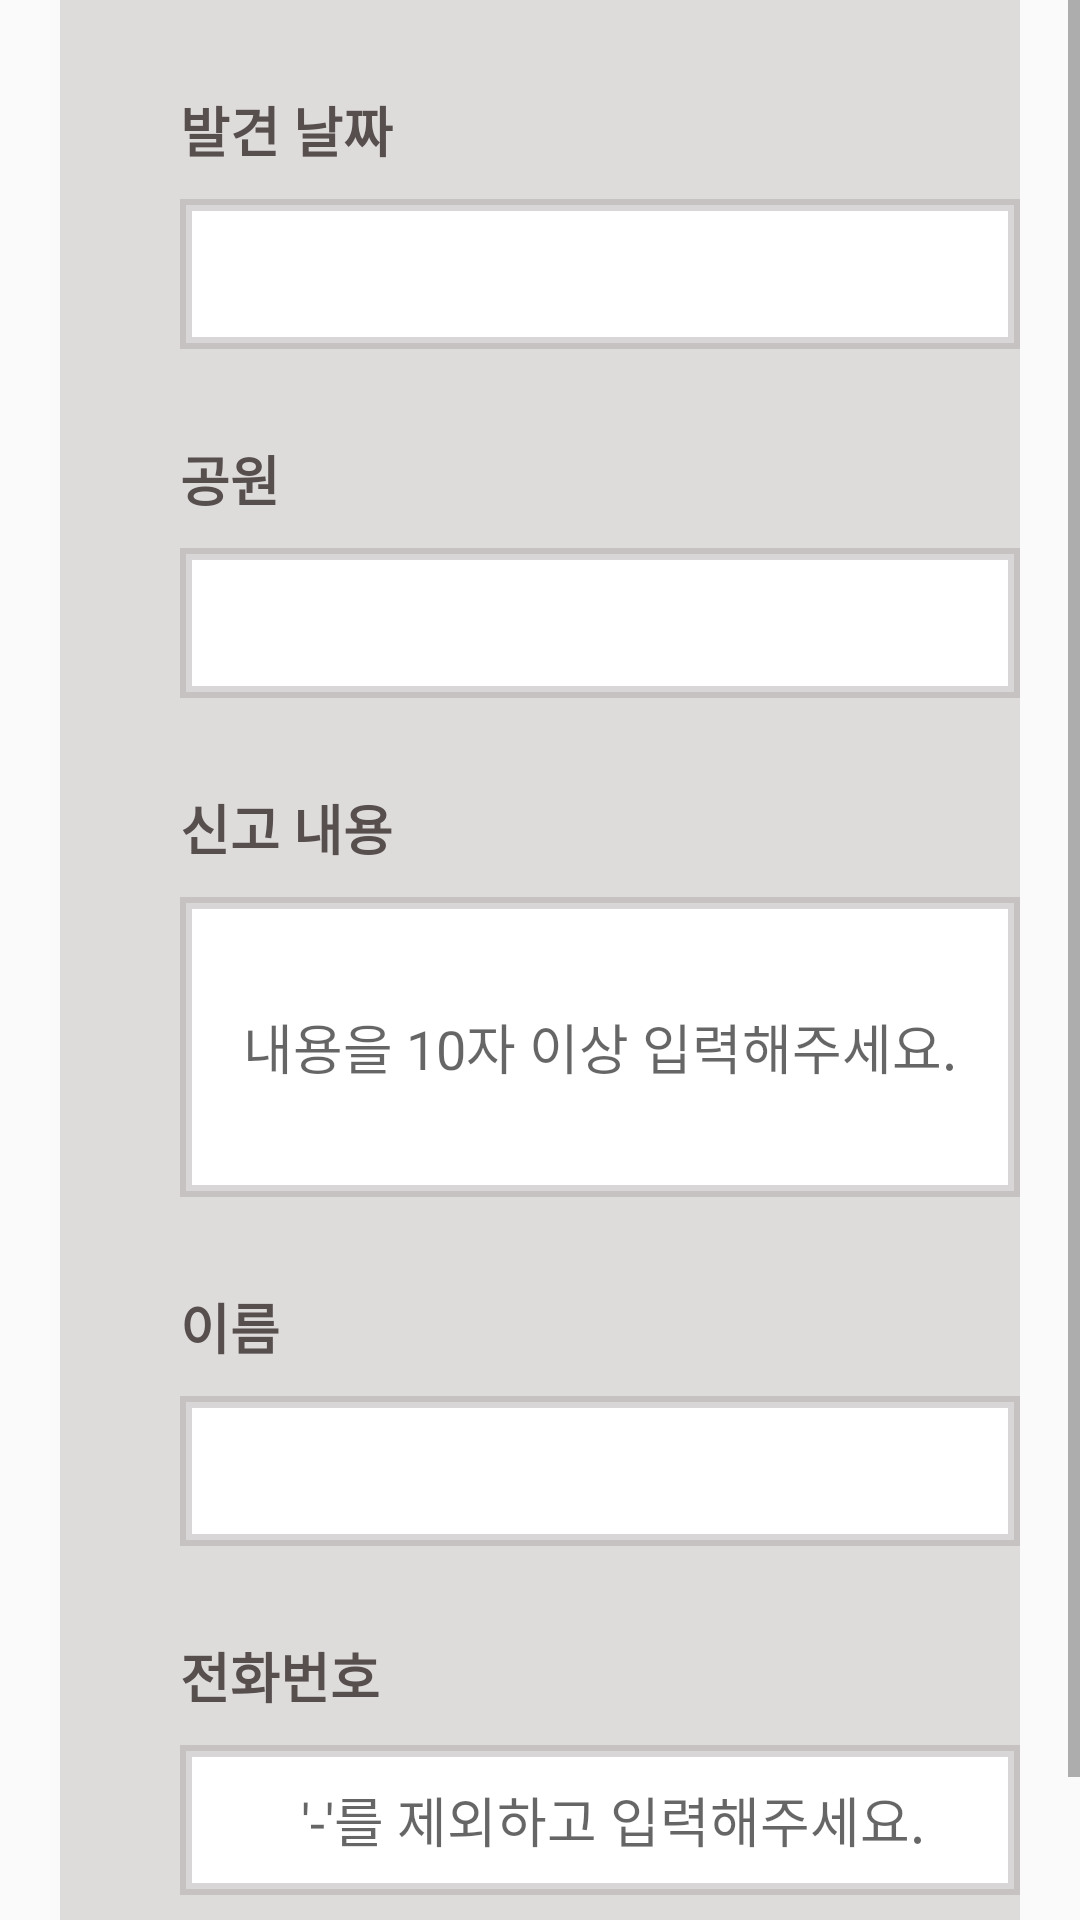

Produce the Android XML layout that renders to this screen, including the resource entries it uses.
<!-- AndroidManifest.xml: application theme Theme.Greengym -->
<!-- res/layout/activity_report.xml -->
<?xml version="1.0" encoding="utf-8"?>
<LinearLayout xmlns:android="http://schemas.android.com/apk/res/android"
    xmlns:app="http://schemas.android.com/apk/res-auto"
    xmlns:tools="http://schemas.android.com/tools"
    android:layout_width="match_parent"
    android:layout_height="match_parent"
    android:orientation="vertical"
    tools:context=".Report">

    <ScrollView
        android:layout_width="match_parent"
        android:layout_height="match_parent">

        <LinearLayout
            android:layout_width="wrap_content"
            android:layout_height="match_parent"
            android:layout_marginLeft="20dp"
            android:layout_marginRight="20dp"
            android:background="#70B8B1B1"
            android:orientation="vertical">

        <TextView
            android:layout_width="wrap_content"
            android:layout_height="wrap_content"
            android:layout_marginLeft="40dp"
            android:layout_marginTop="30dp"
            android:text="발견 날짜"
            android:textColor="#574E4E"
            android:textSize="18dp"
            android:textStyle="bold"/>

        <TextView
            android:id="@+id/date"
            android:layout_width="280dp"
            android:layout_height="50dp"
            android:layout_marginLeft="40dp"
            android:layout_marginTop="10dp"
            android:gravity="center"
            android:background="@drawable/spinner"
            android:textColor="#574E4E"
            android:textSize="20dp"/>

        <TextView
            android:layout_width="wrap_content"
            android:layout_height="wrap_content"
            android:layout_marginLeft="40dp"
            android:layout_marginTop="30dp"
            android:text="공원"
            android:textColor="#574E4E"
            android:textSize="18dp"
            android:textStyle="bold"/>

        <Spinner
            android:id="@+id/park_spinner"
            android:layout_width="280dp"
            android:layout_height="50dp"
            android:layout_marginLeft="40dp"
            android:layout_marginTop="10dp"
            android:layout_weight="1"
            android:background="@drawable/spinner"
            android:spinnerMode="dropdown"/>

        <TextView
            android:layout_width="wrap_content"
            android:layout_height="wrap_content"
            android:layout_marginLeft="40dp"
            android:layout_marginTop="30dp"
            android:text="신고 내용"
            android:textColor="#574E4E"
            android:textSize="18dp"
            android:textStyle="bold"/>

        <EditText
            android:id="@+id/content"
            android:layout_width="280dp"
            android:layout_height="100dp"
            android:layout_marginLeft="40dp"
            android:layout_marginTop="10dp"
            android:gravity="center"
            android:hint="내용을 10자 이상 입력해주세요."
            android:textColor="@color/black"
            android:background="@drawable/spinner"
            android:textSize="18dp"
            />

        <TextView
            android:layout_width="wrap_content"
            android:layout_height="wrap_content"
            android:layout_marginLeft="40dp"
            android:layout_marginTop="30dp"
            android:text="이름"
            android:textColor="#574E4E"
            android:textSize="18dp"
            android:textStyle="bold"/>

        <EditText
            android:id="@+id/name"
            android:layout_width="280dp"
            android:layout_height="50dp"
            android:layout_marginLeft="40dp"
            android:layout_marginTop="10dp"
            android:gravity="center"
            android:textColor="@color/black"
            android:background="@drawable/spinner"
            android:textSize="18dp" />

        <TextView
            android:layout_width="wrap_content"
            android:layout_height="wrap_content"
            android:layout_marginLeft="40dp"
            android:layout_marginTop="30dp"
            android:text="전화번호"
            android:textColor="#574E4E"
            android:textSize="18dp"
            android:textStyle="bold"/>

        <EditText
            android:id="@+id/phone"
            android:layout_width="280dp"
            android:layout_height="50dp"
            android:layout_marginLeft="40dp"
            android:layout_marginTop="10dp"
            android:gravity="center"
            android:hint="  '-'를 제외하고 입력해주세요."
            android:textColor="@color/black"
            android:background="@drawable/spinner"
            android:textSize="18dp"
            android:maxLength="11"/>

        <Button
            android:id="@+id/report_ok"
            android:layout_width="120dp"
            android:layout_height="40dp"
            android:layout_marginLeft="240dp"
            android:layout_marginTop="20dp"
            android:layout_gravity="bottom"
            android:text="제출"
            android:background="@color/gray"
            android:textColor="@color/white"
            android:textSize="20dp"
            android:textStyle="bold"/>
        </LinearLayout>

    </ScrollView>

</LinearLayout>
<!-- resources referenced by this layout -->
<resources>
  <color name="black">#FF000000</color>
  <color name="gray">#70A6A1A1</color>
  <color name="white">#FFFFFFFF</color>
  <!-- drawable spinner (drawable) -->
  <?xml version="1.0" encoding="utf-8"?>
  <shape xmlns:android="http://schemas.android.com/apk/res/android">
  
      <solid
          android:color="@color/white"
          />
      <size
          android:width="60dp"
          android:height="60dp"
          />
      <stroke
          android:width="4dp"
          android:color="@color/gray"
          />
  </shape>
  <style name="Theme.Greengym" parent="Theme.AppCompat.Light.DarkActionBar">
          
          <item name="colorPrimary">@color/green</item>
          <item name="colorPrimaryVariant">@color/black</item>
          <item name="colorOnPrimary">@color/white</item>
          
          <item name="colorSecondary">@color/teal_200</item>
          <item name="colorSecondaryVariant">@color/teal_700</item>
          <item name="colorOnSecondary">@color/black</item>
          
          <item name="android:statusBarColor" tools:targetApi="l">?attr/colorPrimaryVariant</item>
          
      </style>
  <color name="green">#1EAE0E</color>
  <color name="teal_200">#FF03DAC5</color>
  <color name="teal_700">#FF018786</color>
</resources>
